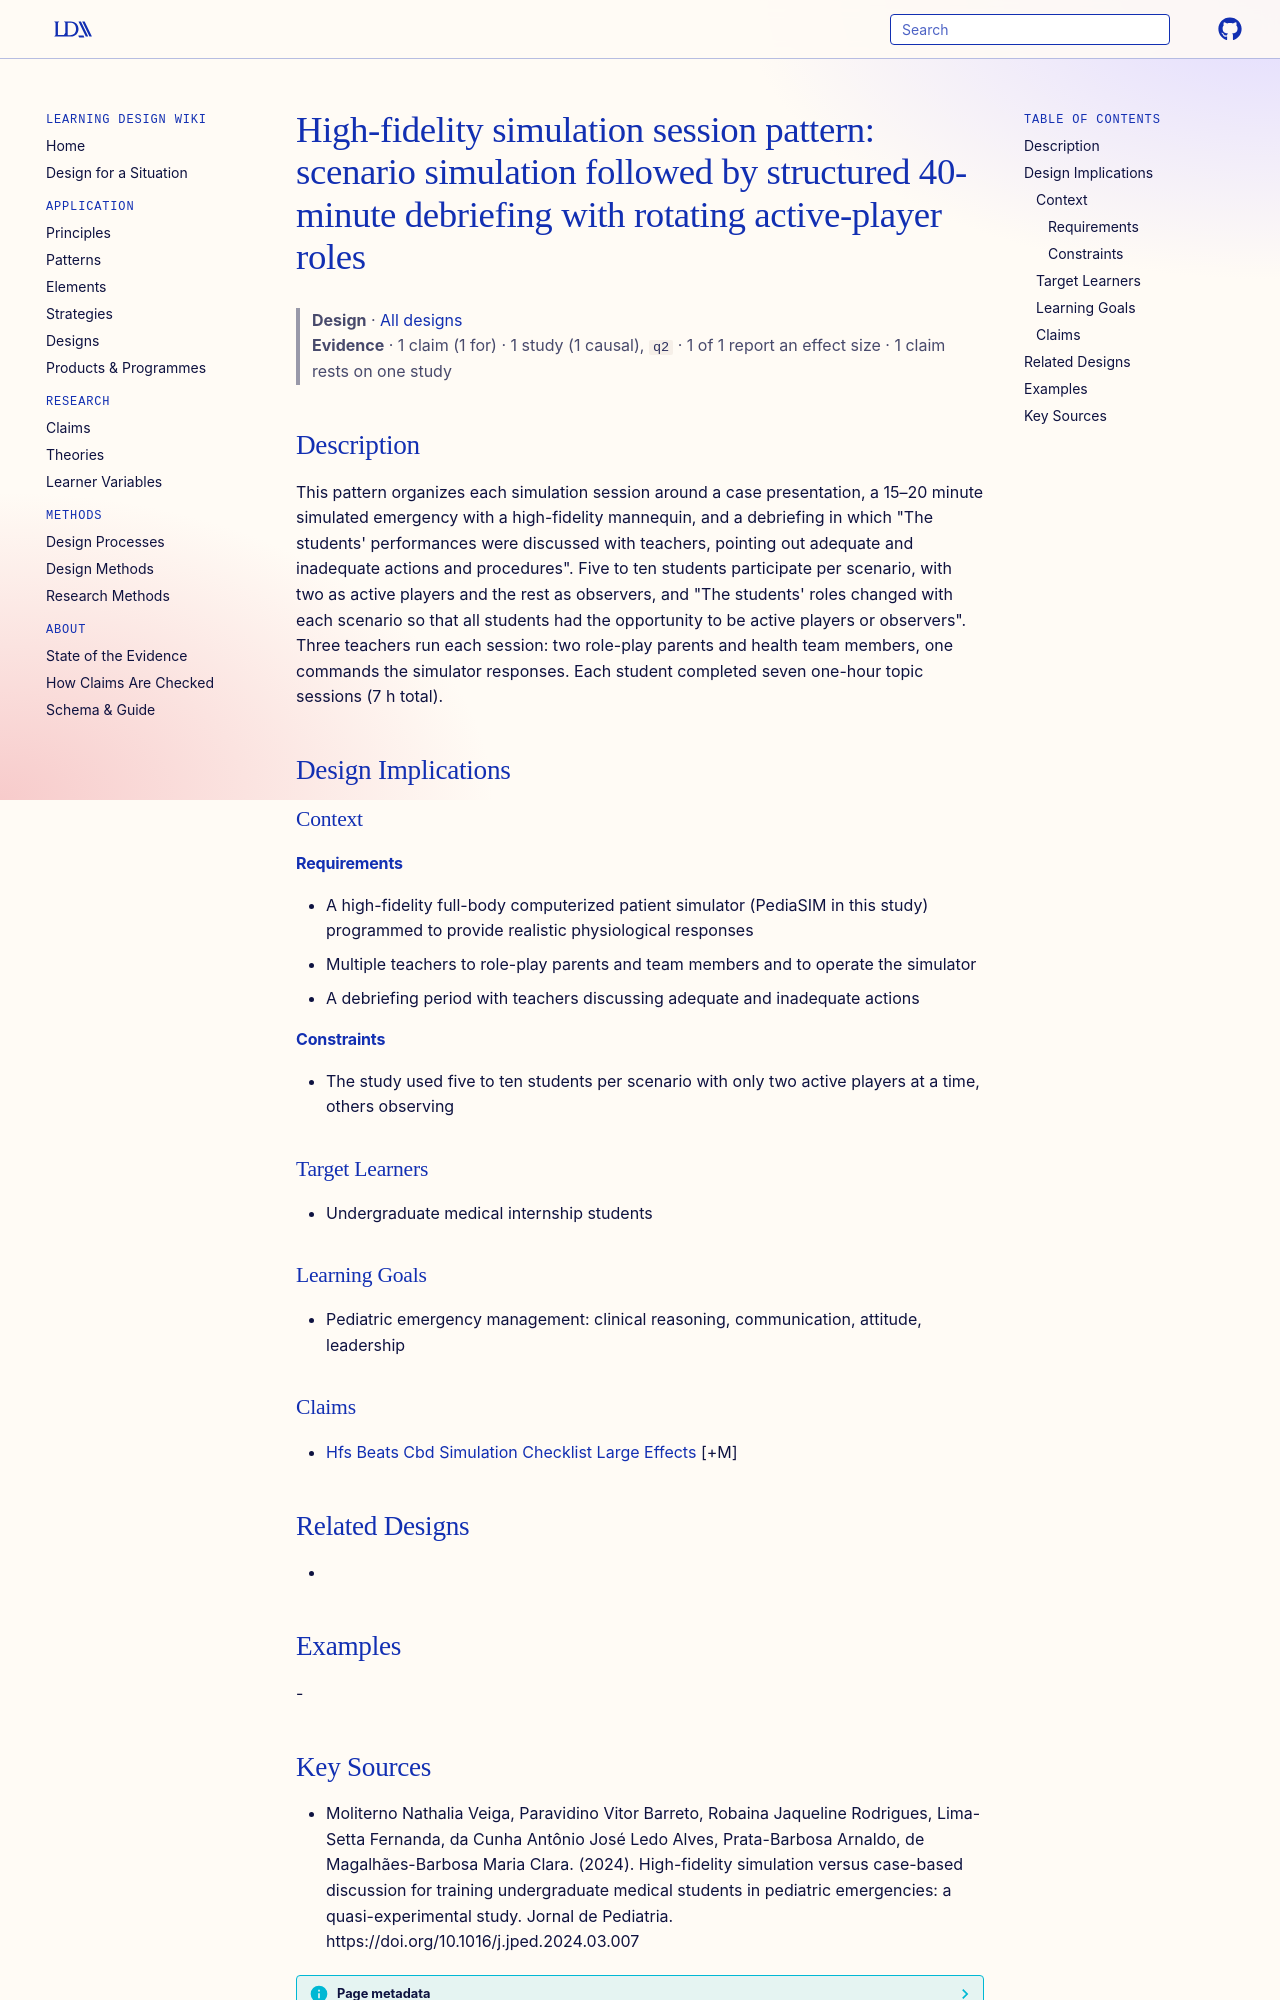

repository: Learning-Design-Alliance/learning-wiki · page: designs/hfs-scenario-debrief-role-rotation-pattern/index.html · generator: mkdocs

---
type: design
id: hfs-scenario-debrief-role-rotation-pattern
title: "High-fidelity simulation session pattern: scenario simulation followed by structured 40-minute debriefing with rotating active-player roles"
description: "This pattern organizes each simulation session around a case presentation, a 15–20 minute simulated emergency with a high-fidelity mannequin, and a debriefing in which \"The students' performances were discussed with t..."
status: review
generated:
  by: "process:settle-candidates"
  at: 2026-11-07
sources:
  - id: moliterno-nathalia-veiga-2024
    resource: "https://doi.org/10.1016/j.jped.2024.03.007"
    title: "Moliterno Nathalia Veiga, Paravidino Vitor Barreto, Robaina Jaqueline Rodrigues, Lima-Setta Fernanda, da Cunha Antônio José Ledo Alves, Prata-Barbosa Arnaldo, de Magalhães-Barbosa Maria Clara. (2024). High-fidelity simulation versus case-based discussion for training undergraduate medical students in pediatric emergencies: a quasi-experimental study. Jornal de Pediatria. https://doi.org/10.1016/j.jped.2024.03.007"
    author: Moliterno Nathalia Veiga, Paravidino Vitor Barreto, Robaina Jaqueline Rodrigues, Lima-Setta Fernanda, da Cunha Antônio José Ledo Alves, Prata-Barbosa Arnaldo, de Magalhães-Barbosa Maria Clara
---

# High-fidelity simulation session pattern: scenario simulation followed by structured 40-minute debriefing with rotating active-player roles

> **Design** · [All designs](index.md)
> **Evidence** · 1 claim (1 for) · 1 study (1 causal), `q2` · 1 of 1 report an effect size · 1 claim rests on one study

## Description
This pattern organizes each simulation session around a case presentation, a 15–20 minute simulated emergency with a high-fidelity mannequin, and a debriefing in which "The students' performances were discussed with teachers, pointing out adequate and inadequate actions and procedures". Five to ten students participate per scenario, with two as active players and the rest as observers, and "The students' roles changed with each scenario so that all students had the opportunity to be active players or observers". Three teachers run each session: two role-play parents and health team members, one commands the simulator responses. Each student completed seven one-hour topic sessions (7 h total).

## Design Implications

### Context
#### Requirements
- A high-fidelity full-body computerized patient simulator (PediaSIM in this study) programmed to provide realistic physiological responses
- Multiple teachers to role-play parents and team members and to operate the simulator
- A debriefing period with teachers discussing adequate and inadequate actions
#### Constraints
- The study used five to ten students per scenario with only two active players at a time, others observing

### Target Learners
- Undergraduate medical internship students

### Learning Goals
- Pediatric emergency management: clinical reasoning, communication, attitude, leadership

### Claims
- [Hfs Beats Cbd Simulation Checklist Large Effects](../claims/hfs-beats-cbd-simulation-checklist-large-effects.md) [+M]

## Related Designs
- 

## Examples
-
